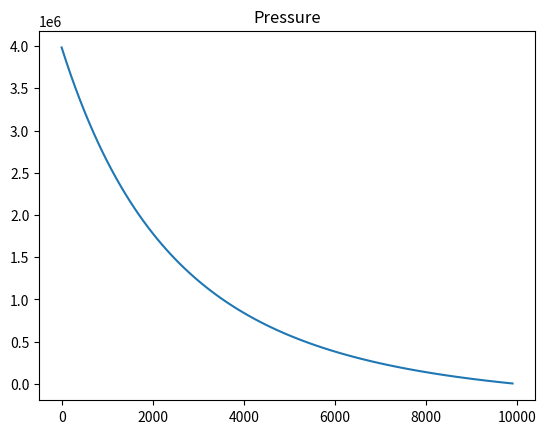
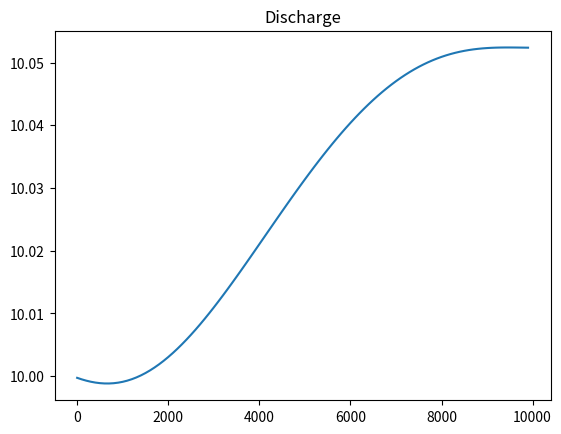
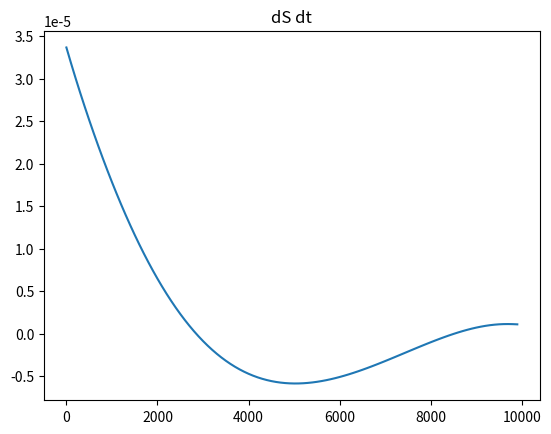

Here is the Python script that generated these plots, in order:
"""
Iteratively calculate a consistent Q-pw solution GIVEN a cross-section S
"""

import numpy as np
from matplotlib import pyplot as plt
import scipy.optimize

# PARAMETERS
rhoi = 917
rhow = 1000
g = 9.81
Lf = 3.34e5
cw = 4.217e3
ct = 7.5e-8
A = 2.4e-24
n = 3
fR = 0.15

gamma = ct*rhow*cw

# DOMAIN
L = 10e3
N = 100
dx = (L/N)
x = np.arange(0, L, dx)

dt = 60

bed_slope = 0
zb = 100 - bed_slope*x
zs_arg = L - x + 2*dx
zs_arg[zs_arg<0] = 0
zs = 600/np.sqrt(L)*np.sqrt(zs_arg)
zs[zs<=zb] = zb[zs<=zb]

# Overburden pressure
p_i = rhow*g*(zs - zb)

# FORCING
Q0 = 10


def ds_upwind(x, ghost_value=0):
    dxds = np.zeros(x.shape)
    dxds[1:] = (x[1:] - x[:-1])/dx
    dxds[0] = (x[0] - ghost_value)/dx
    return dxds

def ds_downwind(x, ghost_value=0):
    dxds = np.zeros(x.shape)
    dxds[:-1] = (x[1:] - x[:-1])/dx
    dxds[-1] = (ghost_value - x[-1])/dx
    return dxds

# Create upwind derivative matrix
D_upwind = np.diag(np.ones(N)) - np.diag(np.ones(N-1), k=-1)
D_upwind = D_upwind/dx

D_downwind = 1/dx*(-np.diag(np.ones(N)) + np.diag(np.ones(N-1), k=1))

# IMPOSED PRESSURE CONDITIONS - try to solve for this
pw_max = p_i[0]
pw_min = 0
pw = pw_max - pw_max*((x)/(L))**1
# pw = 0.75*p_i

# INITIAL CONDITIONS
S = 2 + 2*x/L

# Potential gradient is simply pressure gradient
dpwds = ds_downwind(pw)
dphids = dpwds

# Iterate to find a consistent solution for flux Q and cross sectional
# area, given an imposed pressure gradient
itnum = 0
maxiter = 50
err = 1e3
tol = 1e-12

# while err>tol and itnum<maxiter:
for i in range(5):

    # Solve for discharge Q
    D = D_upwind + (1/rhoi - 1/rhow)/Lf*(gamma - 1)*np.diag(dpwds)
    y = np.vstack(2*S*A*( (p_i - pw)/n)**n)
    y[0] = y[0] + Q0/dx # Boundary condition on Q[0]

    Q = np.linalg.solve(D, y).flatten()

    # Now calculate pressure gradient - note the negative sign!
    dpwds = -Q**2*np.sqrt(np.pi)*fR*rhow/(S**5/2)

    # Integrate to calculate pressure
    yp = np.vstack(dpwds)
    p_new = np.linalg.solve(D_downwind, yp).flatten()
    print(np.max(np.abs(pw - p_new))/np.max(p_i))
    pw = p_new

mi = Q/Lf*(gamma-1)*dpwds
dSdt = mi/rhow - 2*S*A*(p_i - pw)**n/n**n

fig, ax = plt.subplots()
ax.plot(x, p_new)
ax.set_title('Pressure')

fig, ax = plt.subplots()
ax.plot(x, Q)
ax.set_title('Discharge')

fig, ax = plt.subplots()
ax.plot(x, dSdt)
ax.set_title('dS dt')

plt.show()
